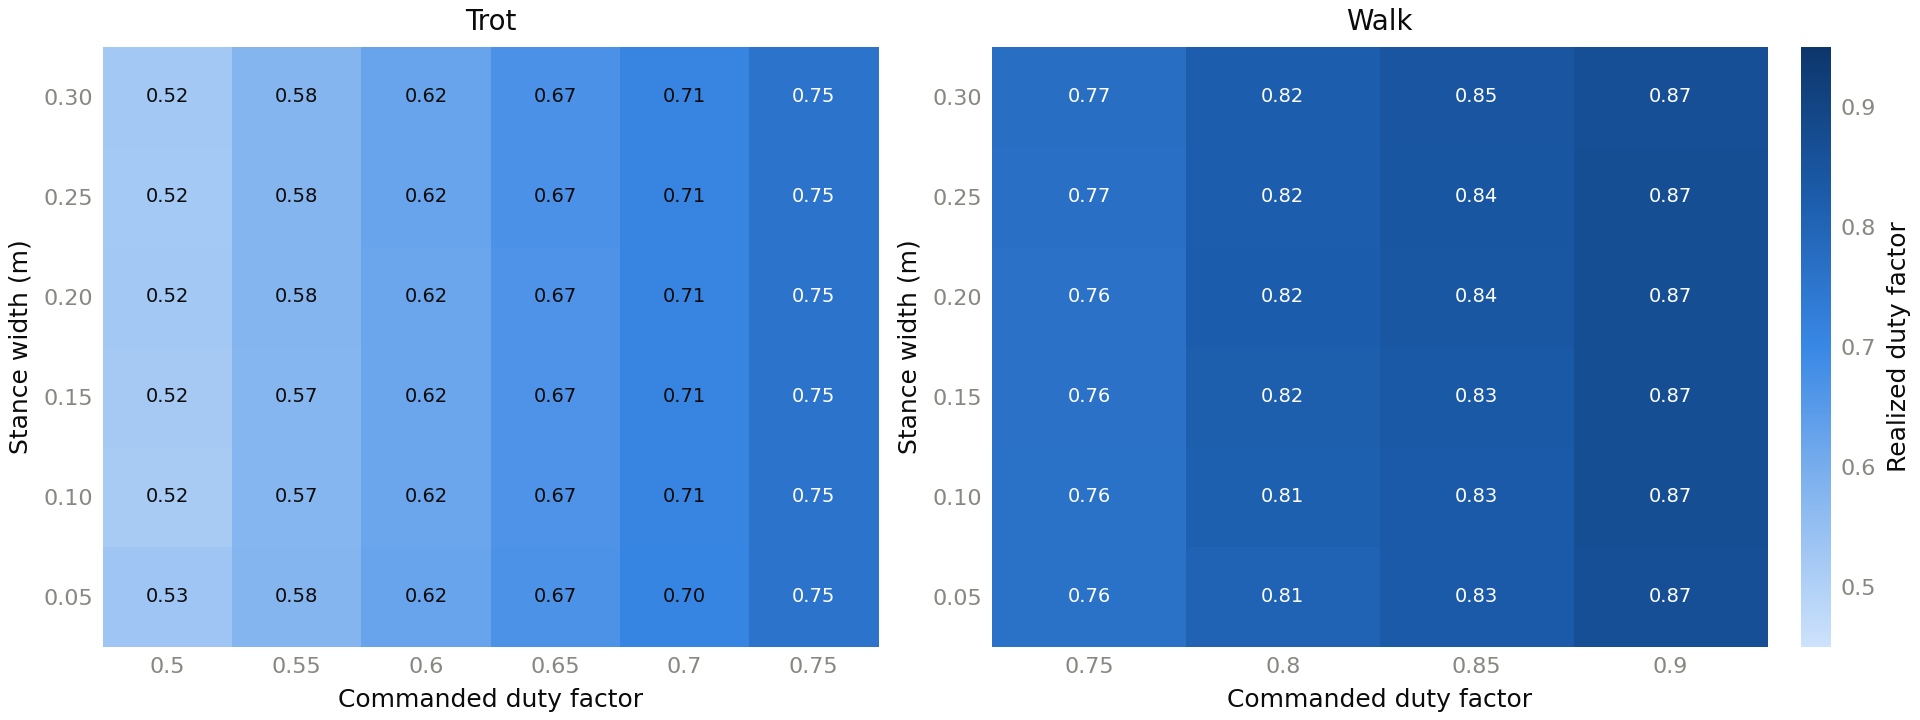

The table this chart was drawn from, first rows:
gait, step_width, command_df, achieved_df_mean, periods
trot, 0.05, 0.5, 0.5324, 0.48 0.54
trot, 0.05, 0.55, 0.578, 0.48 0.54
trot, 0.05, 0.6, 0.6226, 0.48 0.54
trot, 0.05, 0.65, 0.668, 0.48 0.54
trot, 0.05, 0.7, 0.7046, 0.48 0.54
trot, 0.05, 0.75, 0.7545, 0.48 0.54
trot, 0.1, 0.5, 0.5152, 0.48 0.54
trot, 0.1, 0.55, 0.574, 0.48 0.54
trot, 0.1, 0.6, 0.6181, 0.48 0.54
trot, 0.1, 0.65, 0.6666, 0.48 0.54
trot, 0.1, 0.7, 0.706, 0.48 0.54
trot, 0.1, 0.75, 0.7546, 0.48 0.54
trot, 0.15, 0.5, 0.5189, 0.48 0.54
trot, 0.15, 0.55, 0.5743, 0.48 0.54
trot, 0.15, 0.6, 0.6181, 0.48 0.54
trot, 0.15, 0.65, 0.6666, 0.48 0.54
trot, 0.15, 0.7, 0.706, 0.48 0.54
trot, 0.15, 0.75, 0.7546, 0.48 0.54
trot, 0.2, 0.5, 0.5236, 0.48 0.54
trot, 0.2, 0.55, 0.5765, 0.48 0.54
trot, 0.2, 0.6, 0.6181, 0.48 0.54
trot, 0.2, 0.65, 0.6666, 0.48 0.54
trot, 0.2, 0.7, 0.706, 0.48 0.54
trot, 0.2, 0.75, 0.7546, 0.48 0.54
trot, 0.25, 0.5, 0.5218, 0.48 0.54
trot, 0.25, 0.55, 0.5787, 0.48 0.54
trot, 0.25, 0.6, 0.6226, 0.48 0.54
trot, 0.25, 0.65, 0.6712, 0.48 0.54
trot, 0.25, 0.7, 0.706, 0.48 0.54
trot, 0.25, 0.75, 0.7546, 0.48 0.54
trot, 0.3, 0.5, 0.5238, 0.48 0.54
trot, 0.3, 0.55, 0.5777, 0.48 0.54
trot, 0.3, 0.6, 0.6227, 0.48 0.54
trot, 0.3, 0.65, 0.6713, 0.48 0.54
trot, 0.3, 0.7, 0.7076, 0.48 0.54
trot, 0.3, 0.75, 0.7547, 0.48 0.54
walk, 0.05, 0.75, 0.7608, 0.4 0.48 0.54
walk, 0.05, 0.8, 0.8074, 0.4 0.48 0.54
walk, 0.05, 0.85, 0.8277, 0.4 0.48 0.54
walk, 0.05, 0.9, 0.8676, 0.4 0.48 0.54
walk, 0.1, 0.75, 0.7607, 0.4 0.48 0.54
walk, 0.1, 0.8, 0.8125, 0.4 0.48 0.54
walk, 0.1, 0.85, 0.8271, 0.4 0.48 0.54
walk, 0.1, 0.9, 0.8681, 0.4 0.48 0.54
walk, 0.15, 0.75, 0.7638, 0.4 0.48 0.54
walk, 0.15, 0.8, 0.8175, 0.4 0.48 0.54
walk, 0.15, 0.85, 0.8344, 0.4 0.48 0.54
walk, 0.15, 0.9, 0.8682, 0.4 0.48 0.54
walk, 0.2, 0.75, 0.7639, 0.4 0.48 0.54
walk, 0.2, 0.8, 0.8216, 0.4 0.48 0.54
walk, 0.2, 0.85, 0.8401, 0.4 0.48 0.54
walk, 0.2, 0.9, 0.8682, 0.4 0.48 0.54
walk, 0.25, 0.75, 0.7669, 0.4 0.48 0.54
walk, 0.25, 0.8, 0.82, 0.4 0.48 0.54
walk, 0.25, 0.85, 0.8414, 0.4 0.48 0.54
walk, 0.25, 0.9, 0.8682, 0.4 0.48 0.54
walk, 0.3, 0.75, 0.7712, 0.4 0.48 0.54
walk, 0.3, 0.8, 0.821, 0.4 0.48 0.54
walk, 0.3, 0.85, 0.8461, 0.4 0.48 0.54
walk, 0.3, 0.9, 0.8652, 0.4 0.48 0.54
